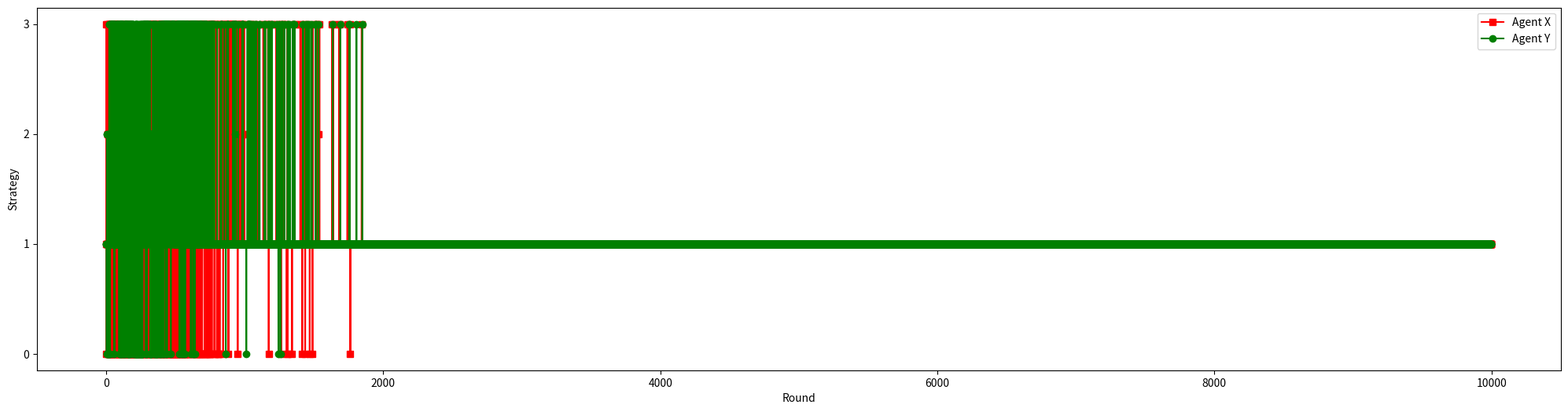

Write the Python code that produced this figure.
from cmath import nan
from hashlib import new
from traceback import print_tb
from tqdm import trange
import numpy as np
import matplotlib.pyplot as plt
from matplotlib.pyplot import MultipleLocator


class informationElicitationGame:
    def __init__(self, probabilityDict, mechanism):
        self.mechanism = mechanism
        self.probabilityDict = probabilityDict
        self.agentNum = len(list(self.probabilityDict.keys())[0])
        self.optionNum = int(np.power(len(probabilityDict), 1 / self.agentNum))
        self.strategyNum = np.power(self.optionNum, self.optionNum)
        self.reports = np.array([[] for _ in range(self.agentNum)])
        self.options = np.array([[] for _ in range(self.agentNum)])
        self.agents = []

    def setAgents(self, strategy):
        for _ in range(self.agentNum):
            self.agents.append(
                agent(strategy=strategy, optionNum=self.optionNum))

    def optionToReport(self, option, signal):
        report = (option % np.power(self.optionNum, self.optionNum - signal)
                  ) / np.power(self.optionNum, self.optionNum - signal - 1)
        # print(option, signal, int(report))
        return int(report)

    def generateSignals(self):
        seed = np.random.rand()
        leftBound = 0
        for (signal, probability) in self.probabilityDict.items():
            rightBound = leftBound + probability
            if seed < rightBound and seed >= leftBound:
                return signal
            else:
                leftBound = rightBound
        return nan

    # Here are the mechanism functions.
    def dynamicSelfAgreement(self, currentReport, currentAgentIndex):
        payoff = -1
        if (self.reports.shape[1] == 0):
            return 0
        for i in currentReport:
            if i == currentReport[currentAgentIndex]:
                payoff += 1
        payoff /= len(currentReport) - 1
        payoff -= (self.reports[currentAgentIndex][-1] ==
                   currentReport[currentAgentIndex]) / (self.reports.shape[1] + 1)
        payoff += 1
        return payoff

    def dynamicMixedAgreement(self, currentReport, currentAgentIndex):
        payoff = -1
        if (self.reports.shape[1] == 0):
            return 0
        for i in currentReport:
            if i == currentReport[currentAgentIndex]:
                payoff += 1
        payoff /= len(currentReport) - 1
        payoff -= (self.reports[currentAgentIndex][-1] ==
                   currentReport[currentAgentIndex]) / (self.reports.shape[1] + 1)
        agreementTerm = 0
        for i in range(self.agentNum):
            if i != currentAgentIndex and self.reports[i][-1] == currentReport[currentAgentIndex]:
                agreementTerm += 1
        payoff -= (agreementTerm / (self.agentNum - 1))
        payoff += 1
        return payoff

    def agreement(self, currentReport, currentAgentIndex):
        payoff = -1
        if (self.reports.shape[1] == 0):
            return 0
        for i in currentReport:
            if i == currentReport[currentAgentIndex]:
                payoff += 1
        payoff /= len(currentReport) - 1
        agreementTerm = 0
        for i in range(self.agentNum):
            if i != currentAgentIndex and self.reports[i][-1] == currentReport[currentAgentIndex]:
                agreementTerm += 1
        payoff -= (agreementTerm / (self.agentNum - 1))
        payoff += 1
        return payoff

    def DMI(self, currentReport, currentAgentIndex):
        if (self.reports.shape[1] < 2 * self.optionNum - 1):
            return 0
        payoff = 0
        for i in range(self.agentNum):
            if i != currentAgentIndex:
                frequencyMatrix1 = np.zeros((self.optionNum, self.optionNum))
                frequencyMatrix2 = np.zeros((self.optionNum, self.optionNum))
                for j in range(self.optionNum):
                    frequencyMatrix1[int(self.reports[i][-self.optionNum-j])][int(
                        self.reports[currentAgentIndex][-self.optionNum-j])] += 1
                for j in range(self.optionNum - 1):
                    frequencyMatrix2[int(self.reports[i][-1-j])
                                     ][int(self.reports[currentAgentIndex][-1-j])] += 1
                frequencyMatrix2[int(currentReport[i])
                                 ][int(currentReport[currentAgentIndex])] += 1
                payoff += np.linalg.det(frequencyMatrix1) * \
                    np.linalg.det(frequencyMatrix2)
        return payoff

    def selfAgreement(self, currentReport, currentAgentIndex):
        if (self.reports.shape[1] == 0):
            return 0
        payoff = -1
        for i in currentReport:
            if i == currentReport[currentAgentIndex]:
                payoff += 1
        payoff /= len(currentReport) - 1
        payoff -= int(self.reports[currentAgentIndex]
                      [-1]) == currentReport[currentAgentIndex]
        payoff += 1
        # if currentAgentIndex == 1:
        #     print(currentReport, self.reports[currentAgentIndex][-1])
        return payoff

    def addReports(self, currentReport, currentOptions):
        self.reports = np.hstack((self.reports, np.array([currentReport]).T))
        # print(self.reports, currentReport)
        self.options = np.hstack((self.options, np.array([currentOptions]).T))
        for index, i in enumerate(currentReport):
            self.agents[index].reports.append(i)
            self.agents[index].options.append(currentOptions[index])

    # Processing one round of game.
    def run(self):
        signals = self.generateSignals()
        currentOptions = []
        for i in range(self.agentNum):
            currentOptions.append(self.agents[i].chooseOption())
        currentReports = []
        for i in range(self.agentNum):
            currentReports.append(self.optionToReport(
                currentOptions[i], signals[i]))
        # print(currentReports, currentOptions, signals)
        for i in range(self.agentNum):
            allStrategyPayoff = []
            for strategy in range(self.strategyNum):
                counterfactualReports = currentReports.copy()
                counterfactualReports[i] = self.optionToReport(
                    strategy, signals[i])
                if self.mechanism == "Self Agreement":
                    allStrategyPayoff.append(
                        self.selfAgreement(counterfactualReports, i))
                elif self.mechanism == "Dynamic Self Agreement":
                    allStrategyPayoff.append(
                        self.dynamicSelfAgreement(counterfactualReports, i))
                elif self.mechanism == "Dynamic Mixed Agreement":
                    allStrategyPayoff.append(
                        self.dynamicMixedAgreement(counterfactualReports, i))
                elif self.mechanism == "Agreement":
                    allStrategyPayoff.append(
                        self.agreement(counterfactualReports, i))
                elif self.mechanism == "DMI":
                    allStrategyPayoff.append(
                        self.DMI(counterfactualReports, i))
            self.agents[i].possiblePayoffs = np.hstack(
                (self.agents[i].possiblePayoffs, np.array([allStrategyPayoff]).T))
        self.addReports(currentReports, currentOptions)
        # print(currentReports)


class agent:
    def __init__(self, strategy, optionNum):
        self.optionNum = optionNum
        self.strategy = strategy
        self.strategyNum = np.power(self.optionNum, self.optionNum)
        self.options = []
        self.reports = []
        self.strategyProbList = []
        self.possiblePayoffs = np.array([[] for _ in range(self.strategyNum)])

    def chooseOption(self):
        if self.strategy == "FLP":
            accumulateRewards = np.array([])
            for i in range(self.strategyNum):
                accumulateRewards = np.append(accumulateRewards, np.sum(
                    self.possiblePayoffs[i]) + np.random.rand() * 10)
            return np.argmax(accumulateRewards)
        elif self.strategy == "Replicator Dynamics":
            if len(self.reports) == 0:
                for i in range(self.strategyNum):
                    self.strategyProbList.append(1 / self.strategyNum)
            else:
                beta = 1
                accumulateRewards = np.array([])
                for i in range(self.strategyNum):
                    accumulateRewards = np.append(accumulateRewards, np.sum(
                        self.possiblePayoffs[i]))
                averageRewards = accumulateRewards / len(self.reports)
                totalAverage = np.sum([self.strategyProbList[i] * (1 + np.exp(
                    beta * averageRewards[i])) for i in range(self.strategyNum)])
                newStrategyProbList = []
                for i in range(self.strategyNum):
                    newStrategyProbList.append(
                        self.strategyProbList[i] * (1 + np.exp(beta * averageRewards[i])) / totalAverage)
                self.strategyProbList = newStrategyProbList
            randomSeed = np.random.rand()
            tmpTotal = 0
            for index, i in enumerate(self.strategyProbList):
                if tmpTotal <= randomSeed and tmpTotal + i > randomSeed:
                    return index
                else:
                    tmpTotal += i
        elif self.strategy == "Memoryless Replicator Dynamics":
            if len(self.reports) == 0:
                for i in range(self.strategyNum):
                    self.strategyProbList.append(1 / self.strategyNum)
            else:
                beta = 1
                averageRewards = np.array([])
                for i in range(self.strategyNum):
                    averageRewards = np.append(averageRewards,
                                               self.possiblePayoffs[i][-1])
                # print(averageRewards)
                totalAverage = np.sum([self.strategyProbList[i] * (1 + np.exp(
                    beta * averageRewards[i])) for i in range(self.strategyNum)])
                newStrategyProbList = []
                for i in range(self.strategyNum):
                    newStrategyProbList.append(
                        self.strategyProbList[i] * (1 + np.exp(beta * averageRewards[i])) / totalAverage)
                self.strategyProbList = newStrategyProbList
            randomSeed = np.random.rand()
            tmpTotal = 0
            for index, i in enumerate(self.strategyProbList):
                if tmpTotal <= randomSeed and tmpTotal + i > randomSeed:
                    return index
                else:
                    tmpTotal += i
        elif self.strategy == "UCB":
            upperConfidenceBound = np.array([])
            for i in range(self.strategyNum):
                if len(self.reports) != 0:
                    upperConfidenceBound = np.append(
                        upperConfidenceBound,
                        np.sqrt(
                            np.log(
                                len(
                                    self.reports)) /
                            self.options.count(i)) if self.options.count(i) != 0 else np.sqrt(
                            np.log(
                                len(
                                    self.reports)) *
                            2))
                else:
                    upperConfidenceBound = np.append(
                        upperConfidenceBound, np.random.rand())
            for index, i in enumerate(self.options):
                for j in range(self.strategyNum):
                    if i == j:
                        upperConfidenceBound[i] += self.possiblePayoffs[i][index] / \
                            self.options.count(i)
            return np.argmax(upperConfidenceBound)


# newGame = informationElicitationGame(
#     {(0, 0): 0.2, (1, 1): 0.2, (2, 2): 0.2, (0, 1): 0.06, (1, 0): 0.06, (0, 2): 0.07, (2, 0): 0.07, (1, 2): 0.07, (2, 1): 0.07}, "DMI")
newGame = informationElicitationGame(
    {(0, 0): 0.06, (0, 1): 0.02, (1, 0): 0.02, (1, 1): 0.9}, "DMI")
# newGame = informationElicitationGame(
# {(0, 0): 0.03, (0, 1): 0.01, (1, 0): 0.01, (1, 1): 0.95}, "Self Agreement")
# newGame.setAgents("FLP")
newGame.setAgents("Memoryless Replicator Dynamics")
for i in trange(10000):
    newGame.run()

# print(
#     np.sum(
#         newGame.agents[1].possiblePayoffs[0]), np.sum(
#             newGame.agents[1].possiblePayoffs[1]), np.sum(
#                 newGame.agents[1].possiblePayoffs[2]), np.sum(
#                     newGame.agents[1].possiblePayoffs[3]))
# print(
#     np.sum(
#         newGame.agents[0].possiblePayoffs[0]), np.sum(
#             newGame.agents[0].possiblePayoffs[1]), np.sum(
#                 newGame.agents[0].possiblePayoffs[2]), np.sum(
#                     newGame.agents[0].possiblePayoffs[3]))
print(newGame.agents[1].strategyProbList)

y_major_locator = MultipleLocator(1)
plt.rcParams['figure.figsize'] = (25.0, 6.0)
plt.plot(np.arange(10000), newGame.options[0], 's-', color='r', label="Agent X")
plt.plot(np.arange(10000), newGame.options[1], 'o-', color='g', label="Agent Y")
plt.xlabel("Round")
plt.ylabel("Strategy")
plt.gca().yaxis.set_major_locator(y_major_locator)
plt.legend(loc="best")
plt.show()
